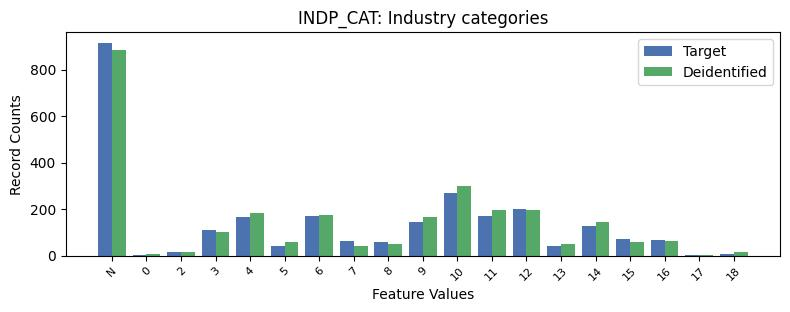

The table this chart was drawn from, first rows:
, INDP_CAT, count_target, count_deidentified
0, -1, 916, 886
1, 10, 270, 301
2, 12, 201, 195
3, 11, 172, 196
4, 6, 169, 176
5, 4, 166, 185
6, 9, 145, 165
7, 14, 127, 144
8, 3, 111, 102
9, 15, 71, 59
10, 16, 69, 63
11, 7, 65, 41
12, 8, 59, 52
13, 13, 42, 49
14, 5, 41, 58
15, 2, 14, 15
16, 18, 8, 14
17, 0, 3, 8
18, 17, 2, 2
